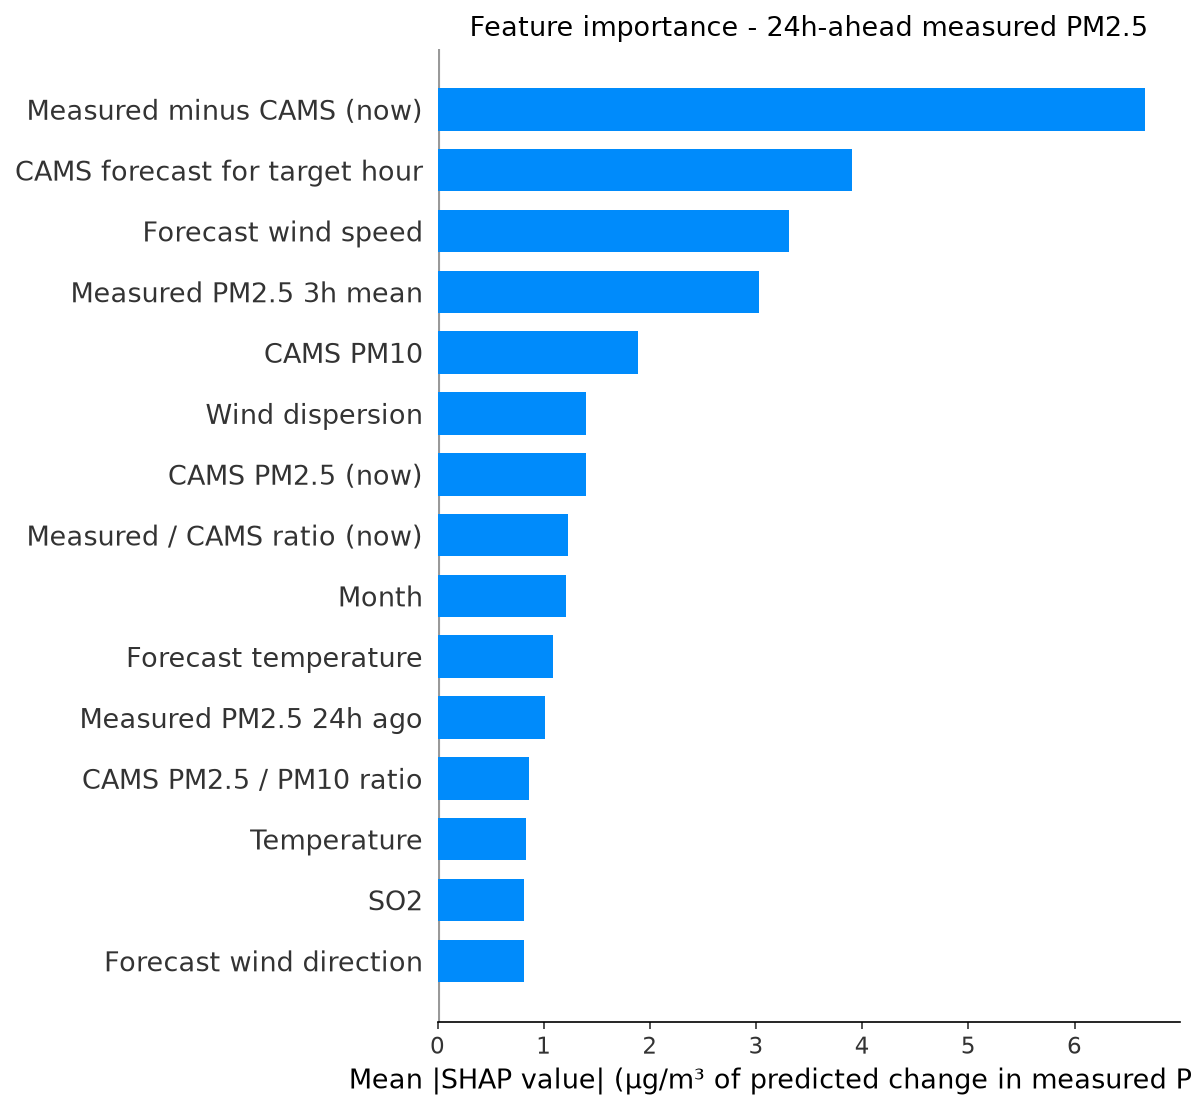

The file beside this chart, header and first rows:
feature, label, mean_shap, horizon_hours
cams_gap, Measured minus CAMS (now), 6.661, 24
fut_cams_pm25, CAMS forecast for target hour, 3.905, 24
fut_wind_speed, Forecast wind speed, 3.311, 24
pm25_roll3, Measured PM2.5 3h mean, 3.026, 24
cams_pm10, CAMS PM10, 1.889, 24
wind_dispersion, Wind dispersion, 1.4, 24
cams_pm25, CAMS PM2.5 (now), 1.396, 24
cams_ratio, Measured / CAMS ratio (now), 1.231, 24
month, Month, 1.21, 24
fut_temperature, Forecast temperature, 1.086, 24
pm25_lag24, Measured PM2.5 24h ago, 1.009, 24
pm_ratio, CAMS PM2.5 / PM10 ratio, 0.865, 24
temperature, Temperature, 0.8329, 24
so2, SO2, 0.8102, 24
fut_wind_dir, Forecast wind direction, 0.81, 24
pm25_lag48, Measured PM2.5 48h ago, 0.7564, 24
pressure, Pressure, 0.719, 24
wind_dir, Wind direction, 0.6959, 24
co, CO, 0.6741, 24
fut_humidity, Forecast humidity, 0.6127, 24
fut_pressure, Forecast pressure, 0.6093, 24
month_cos, month cos, 0.5314, 24
cams_ratio_roll24, Measured / CAMS ratio (24h mean), 0.5128, 24
wind_speed, Wind speed, 0.5061, 24
pm25_roll24, Measured PM2.5 24h mean, 0.4993, 24
heat_humidity, Heat x humidity, 0.4928, 24
pm25_std24, Measured PM2.5 24h volatility, 0.42, 24
pm25_roll12, Measured PM2.5 12h mean, 0.4146, 24
pm25_lag3, Measured PM2.5 3h ago, 0.3846, 24
no2, NO2, 0.3541, 24
pm25_lag1, Measured PM2.5 1h ago, 0.3424, 24
ozone, Ozone, 0.3399, 24
humidity, Humidity, 0.3099, 24
hour, Hour of day, 0.2778, 24
hour_cos, hour cos, 0.2699, 24
dow_sin, dow sin, 0.2397, 24
pm25_roll6, Measured PM2.5 6h mean, 0.2284, 24
pm25_lag12, Measured PM2.5 12h ago, 0.214, 24
pm25_lag6, Measured PM2.5 6h ago, 0.1879, 24
dow_cos, dow cos, 0.1802, 24
day_of_week, Day of week, 0.1602, 24
fut_hour_cos, Target hour (cos), 0.1345, 24
month_sin, month sin, 0.1071, 24
hour_sin, hour sin, 0.06186, 24
is_weekend, Weekend, 0.0156, 24
is_rush_hour, Rush hour, 0.01303, 24
fut_hour_sin, Target hour (sin), 0.00963, 24
fut_is_rush_hour, Target hour is rush hour, 0.008214, 24
